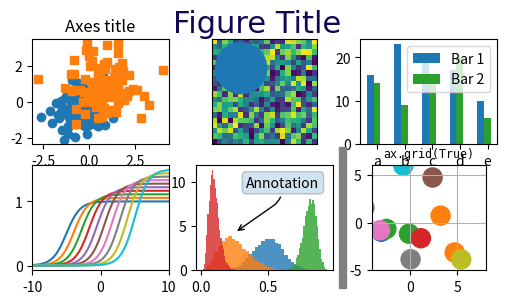
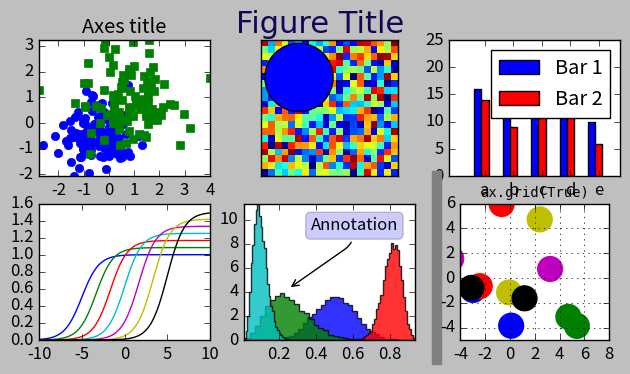
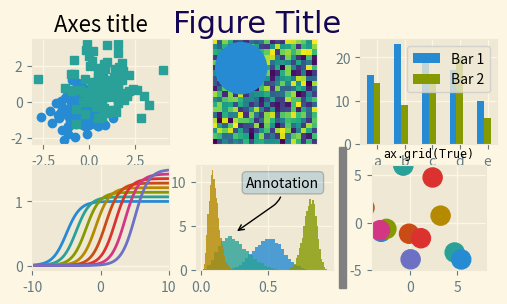
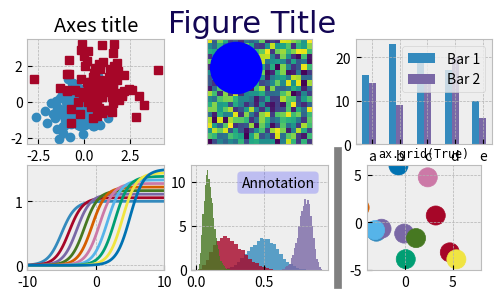
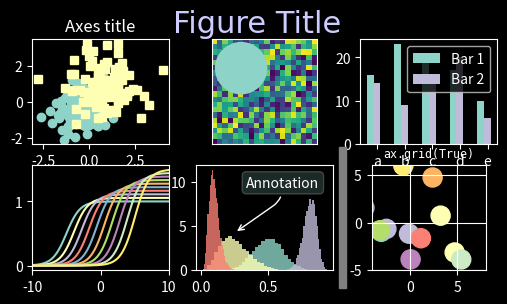
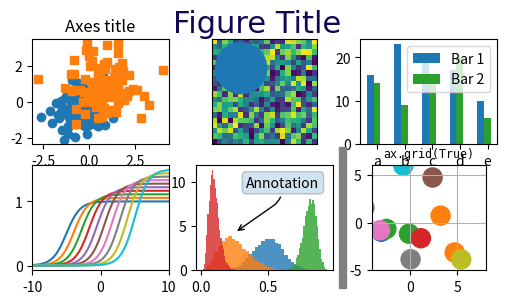
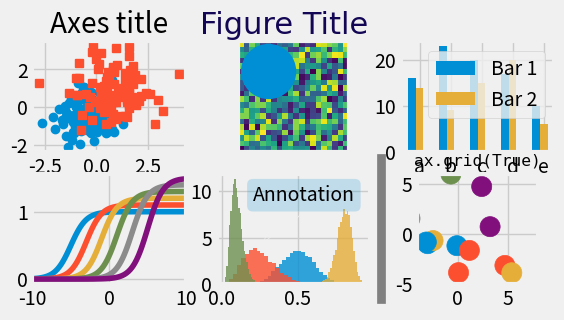
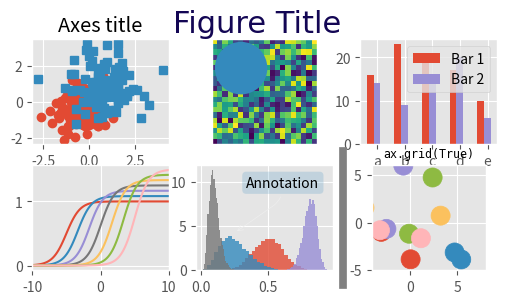
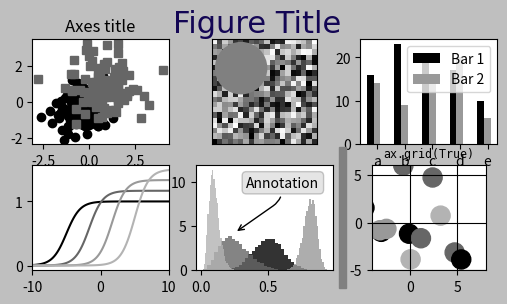
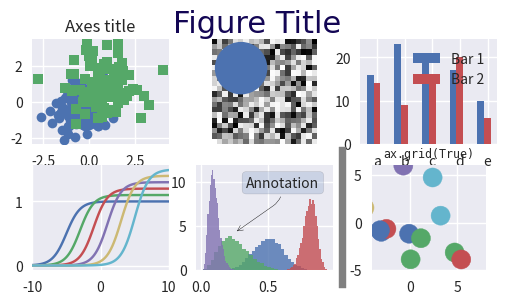
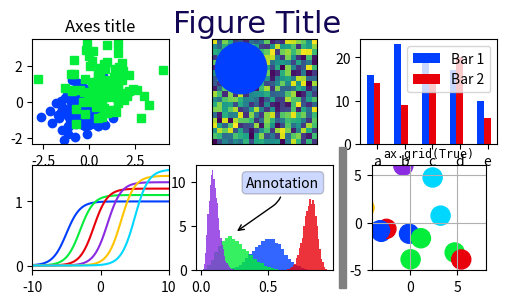
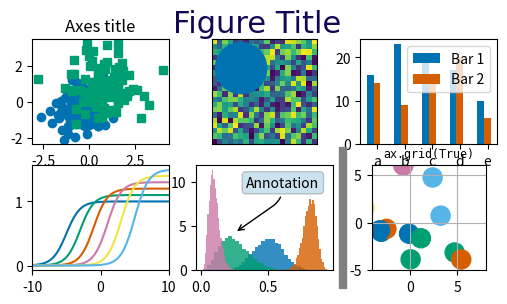
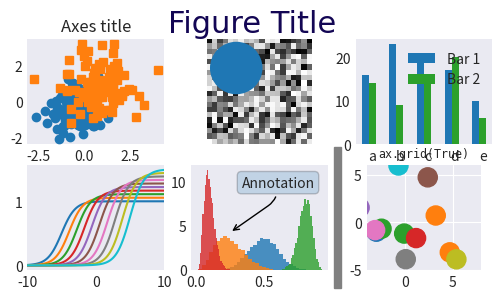
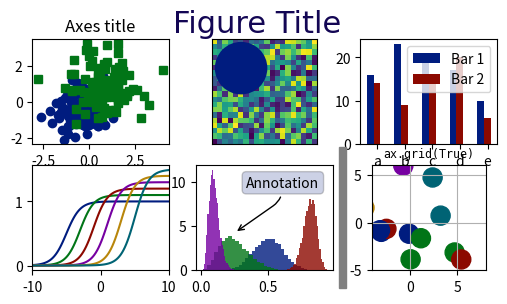
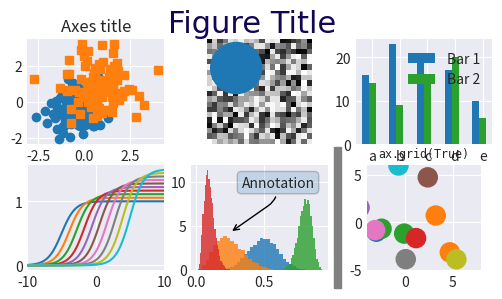
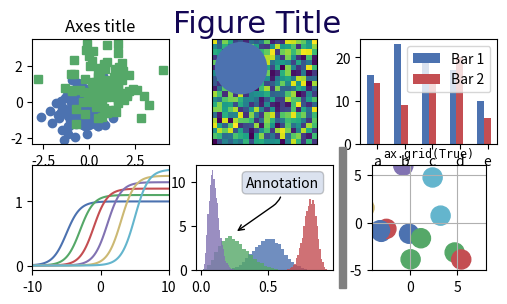

Python code for these plots, in order:
# Taken from and modified from
# https://github.com/matplotlib/matplotlib/blob/main/galleries/examples/style_sheets/style_sheets_reference.py
#
# Changes
# =======
# * `plot_bar_graphs` added labels and legend
# * `plot_figure` accepts figure size in pixels and returns the figure


"""
======================
Style sheets reference
======================

This script demonstrates the different available style sheets on a
common set of example plots: scatter plot, image, bar graph, patches,
line plot and histogram.

Any of these style sheets can be imported (i.e. activated) by its name.
For example for the ggplot style:

>>> plt.style.use('ggplot')

The names of the available style sheets can be found
in the list `matplotlib.style.available`
(they are also printed in the corner of each plot below).

See more details in :ref:`Customizing Matplotlib
using style sheets<customizing-with-style-sheets>`.
"""

import matplotlib.colors as mcolors
import matplotlib.pyplot as plt
import numpy as np
from matplotlib.patches import Rectangle

# Fixing random state for reproducibility
np.random.seed(19680801)


def plot_scatter(ax, prng, nb_samples=100):
    """Scatter plot."""
    for mu, sigma, marker in [(-0.5, 0.75, "o"), (0.75, 1.0, "s")]:
        x, y = prng.normal(loc=mu, scale=sigma, size=(2, nb_samples))
        ax.plot(x, y, ls="none", marker=marker)
    ax.set_xlabel("X-label")
    ax.set_title("Axes title")
    return ax


def plot_colored_lines(ax):
    """Plot lines with colors following the style color cycle."""
    t = np.linspace(-10, 10, 100)

    def sigmoid(t, t0):
        return 1 / (1 + np.exp(-(t - t0)))

    nb_colors = len(plt.rcParams["axes.prop_cycle"])
    shifts = np.linspace(-5, 5, nb_colors)
    amplitudes = np.linspace(1, 1.5, nb_colors)
    for t0, a in zip(shifts, amplitudes):
        ax.plot(t, a * sigmoid(t, t0), "-")
    ax.set_xlim(-10, 10)
    return ax


def plot_bar_graphs(ax, prng, min_value=5, max_value=25, nb_samples=5):
    """Plot two bar graphs side by side, with letters as x-tick labels."""
    x = np.arange(nb_samples)
    ya, yb = prng.randint(min_value, max_value, size=(2, nb_samples))
    width = 0.25
    ax.bar(x, ya, width, label="Bar 1")
    ax.bar(x + width, yb, width, color="C2", label="Bar 2")
    ax.set_xticks(x + width, labels=["a", "b", "c", "d", "e"])
    ax.legend()
    return ax


def plot_colored_circles(ax, prng, nb_samples=15):
    """
    Plot circle patches.

    NB: draws a fixed amount of samples, rather than using the length of
    the color cycle, because different styles may have different numbers
    of colors.
    """
    for sty_dict, j in zip(plt.rcParams["axes.prop_cycle"](), range(nb_samples)):
        ax.add_patch(
            plt.Circle(
                prng.normal(scale=3, size=2), radius=1.0, color=sty_dict["color"]
            )
        )
    ax.grid(visible=True)

    # Add title for enabling grid
    plt.title("ax.grid(True)", family="monospace", fontsize="small")

    ax.set_xlim([-4, 8])
    ax.set_ylim([-5, 6])
    ax.set_aspect("equal", adjustable="box")  # to plot circles as circles
    return ax


def plot_image_and_patch(ax, prng, size=(20, 20)):
    """Plot an image with random values and superimpose a circular patch."""
    values = prng.random_sample(size=size)
    ax.imshow(values, interpolation="none")
    c = plt.Circle((5, 5), radius=5, label="patch")
    ax.add_patch(c)
    # Remove ticks
    ax.set_xticks([])
    ax.set_yticks([])


def plot_histograms(ax, prng, nb_samples=10000):
    """Plot 4 histograms and a text annotation."""
    params = ((10, 10), (4, 12), (50, 12), (6, 55))
    for a, b in params:
        values = prng.beta(a, b, size=nb_samples)
        ax.hist(values, histtype="stepfilled", bins=30, alpha=0.8, density=True)

    # Add a small annotation.
    ax.annotate(
        "Annotation",
        xy=(0.25, 4.25),
        xytext=(0.9, 0.9),
        textcoords=ax.transAxes,
        va="top",
        ha="right",
        bbox=dict(boxstyle="round", alpha=0.2),
        arrowprops=dict(
            arrowstyle="->", connectionstyle="angle,angleA=-95,angleB=35,rad=10"
        ),
    )
    return ax


def plot_figure(figsize_px=(600, 300)):
    """Setup and plot the demonstration figure with a given style."""
    # Use a dedicated RandomState instance to draw the same "random" values
    # across the different figures.
    prng = np.random.RandomState(96917002)
    dpi = plt.rcParams["figure.dpi"]
    figsize = tuple(px / dpi for px in figsize_px)
    fig, axs = plt.subplots(
        ncols=3, nrows=2, figsize=figsize
    )  # , layout="constrained")
    axs = axs.flat

    # make a suptitle, in the same style for all subfigures,
    # except those with dark backgrounds, which get a lighter color:
    background_color = mcolors.rgb_to_hsv(
        mcolors.to_rgb(plt.rcParams["figure.facecolor"])
    )[2]
    if background_color < 0.5:
        title_color = [0.8, 0.8, 1]
    else:
        title_color = np.array([19, 6, 84]) / 256
    fig.suptitle(
        "Figure Title",
        # x=0.01,
        # ha="left",
        color=title_color,
        fontsize=22,
        fontfamily="DejaVu Sans",
        fontweight="normal",
    )

    plot_scatter(axs[0], prng)
    plot_image_and_patch(axs[1], prng)
    plot_bar_graphs(axs[2], prng)
    plot_colored_lines(axs[3])
    plot_histograms(axs[4], prng)
    plot_colored_circles(axs[5], prng)

    # add divider
    rec = Rectangle((1 + 0.025, -2), 0.05, 16, clip_on=False, color="gray")

    axs[4].add_artist(rec)
    return fig


if __name__ == "__main__":
    # Set up a list of all available styles, in alphabetical order but
    # the `default` and `classic` ones, which will be forced resp. in
    # first and second position.
    # styles with leading underscores are for internal use such as testing
    # and plot types gallery. These are excluded here.
    style_list = ["default", "classic"] + sorted(
        style
        for style in plt.style.available
        if style != "classic" and not style.startswith("_")
    )

    # Plot a demonstration figure for every available style sheet.
    for style_label in style_list:
        with plt.rc_context({"figure.max_open_warning": len(style_list)}):
            with plt.style.context(style_label):
                plot_figure()

    plt.show()
